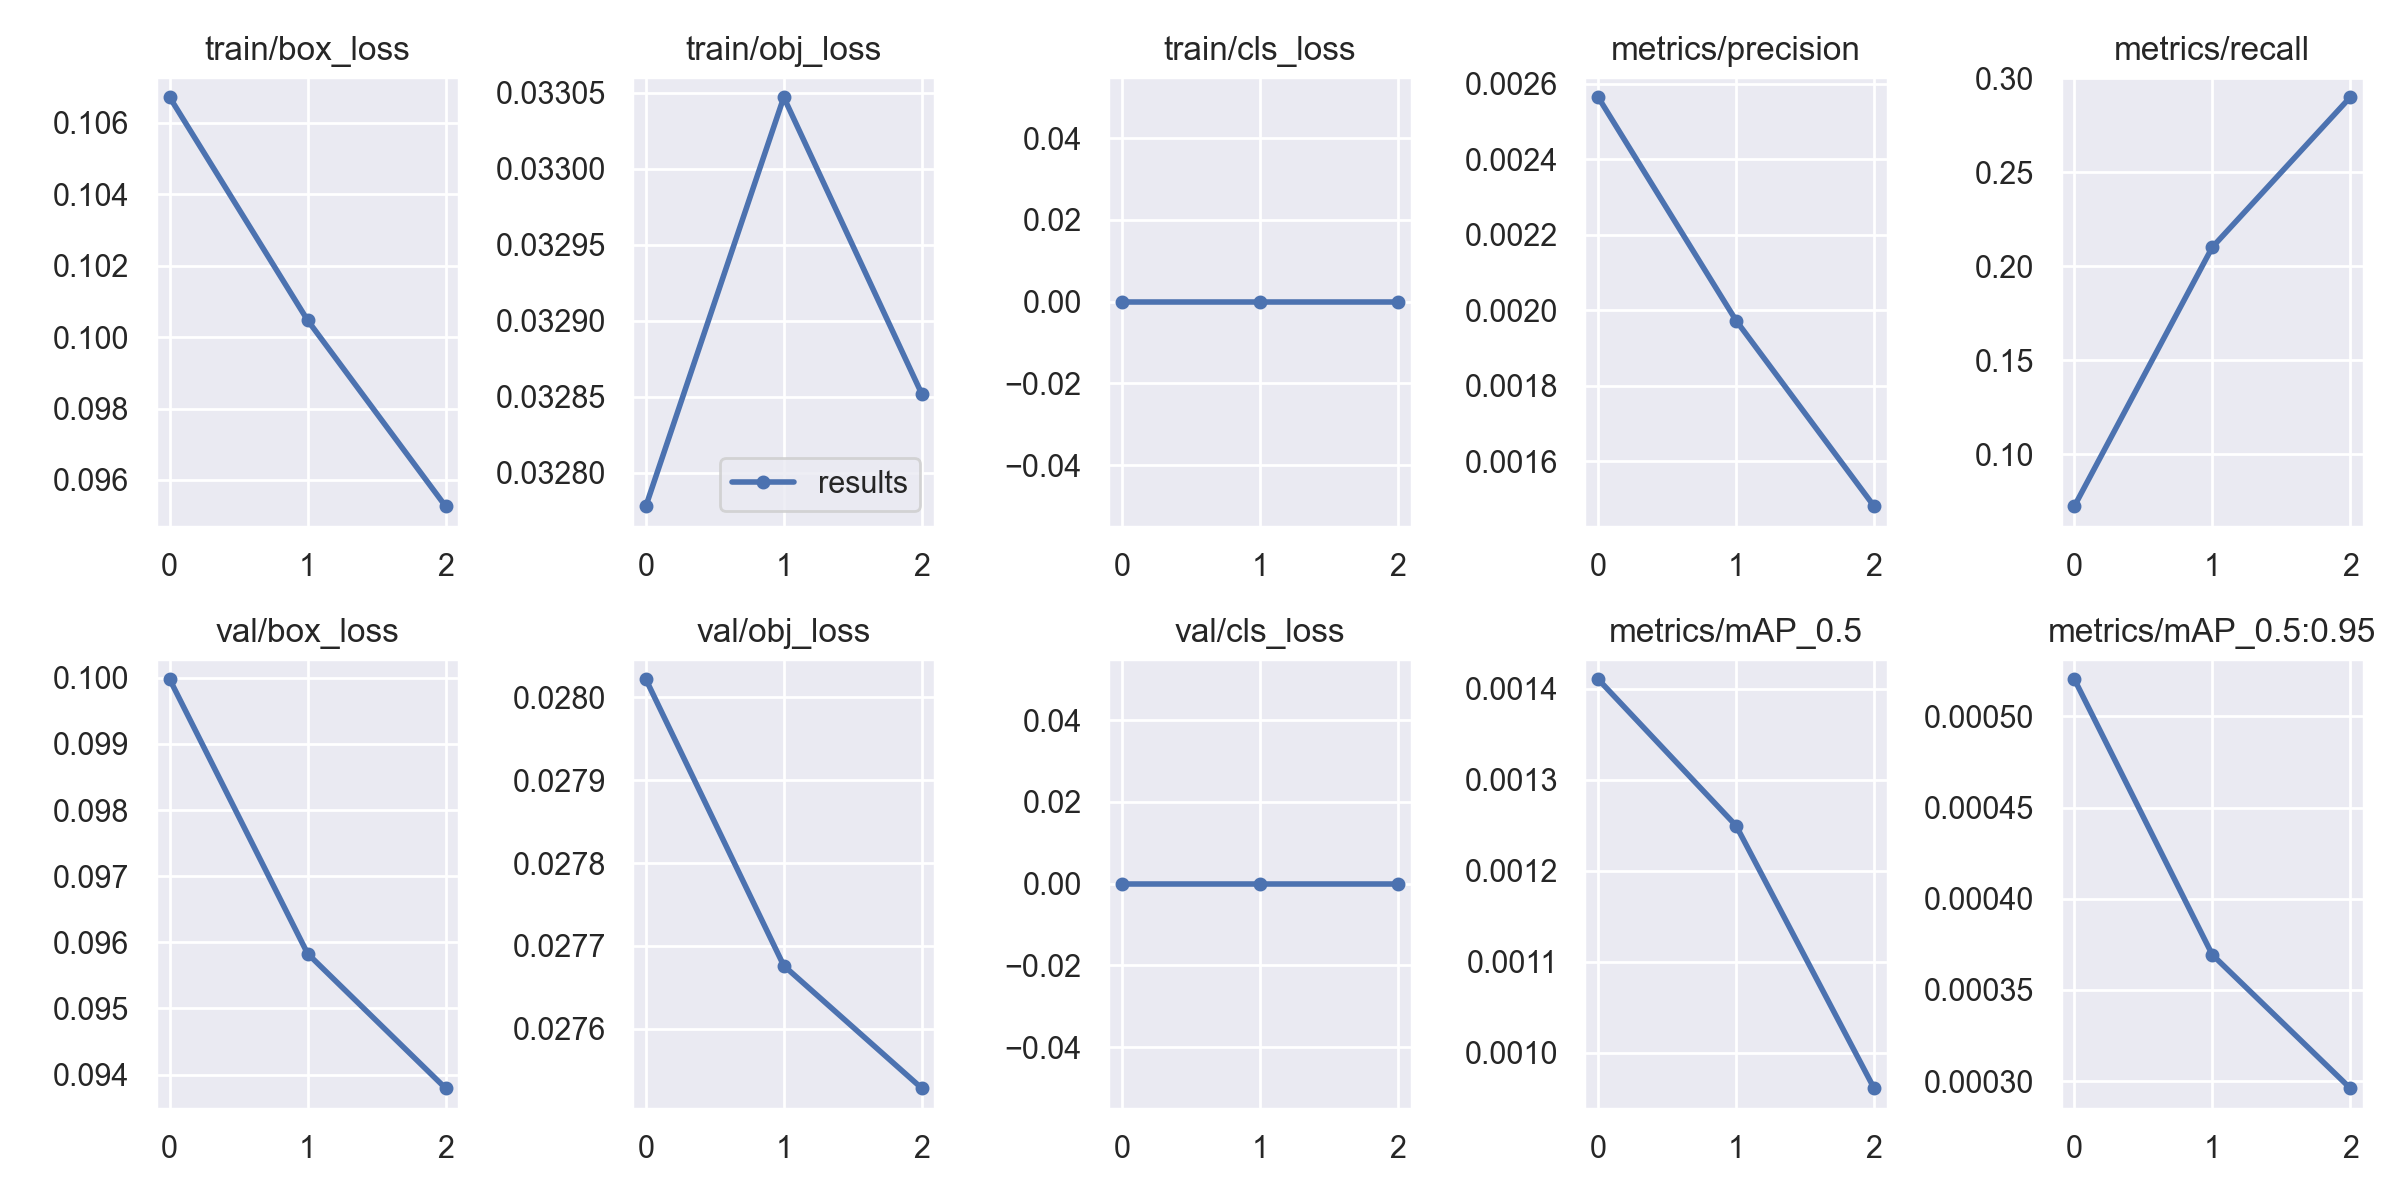

The data file committed next to this chart (first rows):
epoch, train/box_loss, train/obj_loss, train/cls_loss, metrics/precision, metrics/recall, metrics/mAP_0.5, metrics/mAP_0.5:0.95, val/box_loss, val/obj_loss, val/cls_loss, x/lr0, x/lr1, x/lr2
0, 0.1067, 0.03278, 0, 0.002564, 0.07246, 0.00141, 0.0005204, 0.09998, 0.02802, 0, 0.0775, 0.0025, 0.0025
1, 0.1005, 0.03305, 0, 0.001973, 0.2101, 0.001249, 0.0003693, 0.09583, 0.02768, 0, 0.05242, 0.003417, 0.003417
2, 0.09527, 0.03285, 0, 0.001481, 0.2899, 0.000961, 0.0002961, 0.0938, 0.02753, 0, 0.02562, 0.002618, 0.002618
